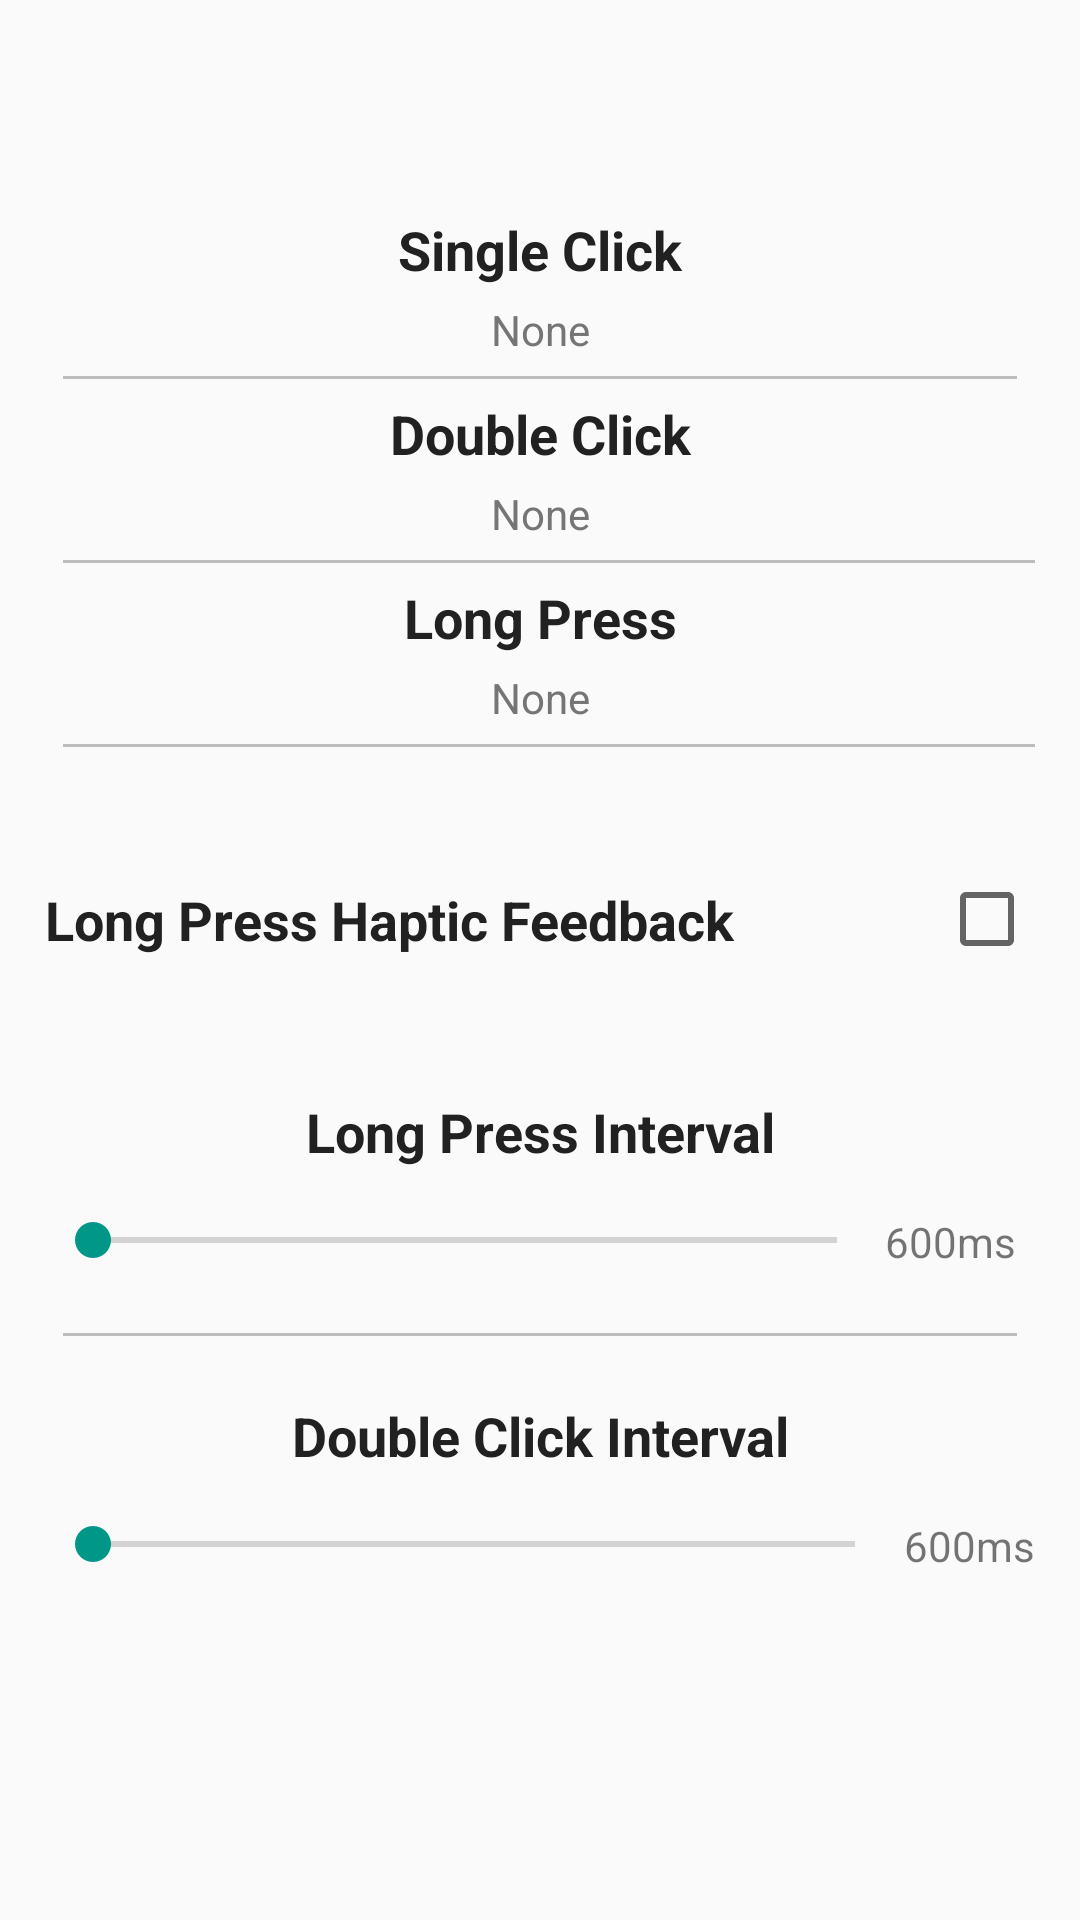

Android layout source for this screen:
<!-- AndroidManifest.xml: application theme AppTheme -->
<!-- res/layout/activity_main.xml -->
<?xml version="1.0" encoding="utf-8"?>
<android.support.constraint.ConstraintLayout xmlns:android="http://schemas.android.com/apk/res/android"
    xmlns:app="http://schemas.android.com/apk/res-auto"
    xmlns:tools="http://schemas.android.com/tools"
    android:layout_width="match_parent"
    android:layout_height="match_parent"
    tools:context="no.kij.goodbyebixby.MainActivity">

    <CheckBox
        android:id="@+id/hapticFeedbackCheckbox"
        android:layout_width="330dp"
        android:layout_height="35dp"
        android:layout_marginLeft="8dp"
        android:layout_marginRight="8dp"
        android:layout_marginTop="34dp"
        android:layout_weight="1"
        android:button="@null"
        android:checked="false"
        android:drawableEnd="?android:attr/listChoiceIndicatorMultiple"
        android:duplicateParentState="false"
        android:text="@string/haptic_feedback"
        android:textAllCaps="false"
        android:textColor="@color/colorPrimaryText"
        android:textSize="18sp"
        android:textStyle="bold"
        app:layout_constraintLeft_toLeftOf="parent"
        app:layout_constraintRight_toRightOf="parent"
        app:layout_constraintTop_toBottomOf="@+id/bixbyAssignedLayout"
        android:layout_marginStart="8dp"
        android:layout_marginEnd="8dp" />

    <LinearLayout
        android:id="@+id/bixbyAssignedLayout"
        android:layout_width="330dp"
        android:layout_height="wrap_content"
        android:layout_marginEnd="8dp"
        android:layout_marginLeft="8dp"
        android:layout_marginRight="8dp"
        android:layout_marginStart="8dp"
        android:layout_marginTop="71dp"
        android:orientation="vertical"
        app:layout_constraintLeft_toLeftOf="parent"
        app:layout_constraintRight_toRightOf="parent"
        app:layout_constraintTop_toTopOf="parent">

        <LinearLayout
            android:id="@+id/singleClick"
            android:layout_width="match_parent"
            android:layout_height="wrap_content"
            android:background="?android:attr/selectableItemBackground"
            android:clickable="true"
            android:orientation="vertical">

            <TextView
                android:id="@+id/singleClickText"
                android:layout_width="match_parent"
                android:layout_height="wrap_content"
                android:text="@string/single_click"
                android:textAlignment="center"
                android:textColor="@color/colorPrimaryText"
                android:textSize="18sp"
                android:textStyle="bold" />

            <TextView
                android:id="@+id/singleClickAssignedTo"
                android:layout_width="match_parent"
                android:layout_height="wrap_content"
                android:paddingTop="5dp"
                android:text="@string/none"
                android:textAlignment="center"
                android:textColor="@color/colorSecondaryText"
                android:textSize="14sp" />

        </LinearLayout>

        <View
            android:id="@+id/view"
            android:layout_width="match_parent"
            android:layout_height="1dp"
            android:layout_margin="6dp"
            android:background="@color/colorDivider" />

        <LinearLayout
            android:layout_width="match_parent"
            android:layout_height="wrap_content"
            android:background="?android:attr/selectableItemBackground"
            android:clickable="true"
            android:orientation="vertical"
            android:onClick="openAssignMenu"
            android:id="@+id/doubleClick">

            <TextView
                android:id="@+id/doubleClickText"
                android:layout_width="match_parent"
                android:layout_height="wrap_content"
                android:text="@string/double_click"
                android:textAlignment="center"
                android:textColor="@color/colorPrimaryText"
                android:textSize="18sp"
                android:textStyle="bold" />

            <TextView
                android:id="@+id/doubleClickAssignedTo"
                android:layout_width="match_parent"
                android:layout_height="wrap_content"
                android:paddingTop="5dp"
                android:text="@string/none"
                android:textAlignment="center"
                android:textColor="@color/colorSecondaryText"
                android:textSize="14sp" />
        </LinearLayout>

        <View
            android:id="@+id/view4"
            android:layout_width="368dp"
            android:layout_height="1dp"
            android:layout_margin="6dp"
            android:background="@color/colorDivider"
            tools:layout_editor_absoluteX="8dp"
            tools:layout_editor_absoluteY="0dp" />

        <LinearLayout
            android:layout_width="match_parent"
            android:layout_height="wrap_content"
            android:background="?android:attr/selectableItemBackground"
            android:clickable="true"
            android:orientation="vertical"
            android:onClick="openAssignMenu"
            android:id="@+id/longPress">

            <TextView
                android:id="@+id/longPressText"
                android:layout_width="match_parent"
                android:layout_height="wrap_content"
                android:text="@string/long_press"
                android:textAlignment="center"
                android:textColor="@color/colorPrimaryText"
                android:textSize="18sp"
                android:textStyle="bold" />

            <TextView
                android:id="@+id/longPressAssignedTo"
                android:layout_width="match_parent"
                android:layout_height="wrap_content"
                android:paddingTop="5dp"
                android:text="@string/none"
                android:textAlignment="center"
                android:textColor="@color/colorSecondaryText"
                android:textSize="14sp" />

        </LinearLayout>

        <View
            android:id="@+id/view6"
            android:layout_width="368dp"
            android:layout_height="1dp"
            android:layout_margin="6dp"
            android:background="@color/colorDivider"
            tools:layout_editor_absoluteX="8dp"
            tools:layout_editor_absoluteY="0dp" />

    </LinearLayout>

    <LinearLayout
        android:id="@+id/pressDurationLayout"
        android:layout_width="330dp"
        android:layout_height="wrap_content"
        android:layout_marginTop="41dp"
        android:orientation="vertical"
        app:layout_constraintTop_toBottomOf="@+id/hapticFeedbackCheckbox"
        android:layout_marginLeft="8dp"
        app:layout_constraintLeft_toLeftOf="parent"
        android:layout_marginRight="8dp"
        app:layout_constraintRight_toRightOf="parent">

        <LinearLayout
            android:layout_width="match_parent"
            android:layout_height="wrap_content"
            android:orientation="vertical">

            <TextView
                android:id="@+id/longPressIntervalText"
                android:layout_width="match_parent"
                android:layout_height="wrap_content"
                android:text="@string/long_press_interval"
                android:textAlignment="center"
                android:textColor="@color/colorPrimaryText"
                android:textSize="18sp"
                android:textStyle="bold" />

            <LinearLayout
                android:layout_width="wrap_content"
                android:layout_height="wrap_content"
                android:layout_marginBottom="15dp"
                android:layout_marginTop="15dp"
                android:orientation="horizontal">

                <SeekBar
                    android:id="@+id/longPressIntervalSeekBar"
                    android:layout_width="280dp"
                    android:layout_height="wrap_content"
                    android:layout_weight="42.27" />

                <TextView
                    android:id="@+id/longPressIntervalMsText"
                    android:layout_width="wrap_content"
                    android:layout_height="wrap_content"
                    android:layout_weight="1"
                    android:text="600ms"
                    android:textAlignment="viewEnd" />
            </LinearLayout>

        </LinearLayout>

        <View
            android:id="@+id/view2"
            android:layout_width="match_parent"
            android:layout_height="1dp"
            android:layout_margin="6dp"
            android:background="@color/colorDivider" />

        <LinearLayout
            android:layout_width="match_parent"
            android:layout_height="wrap_content"
            android:orientation="vertical">

            <TextView
                android:id="@+id/doubleClickIntervalText"
                android:layout_width="match_parent"
                android:layout_height="wrap_content"
                android:paddingTop="15dp"
                android:text="@string/double_click_interval"
                android:textAlignment="center"
                android:textColor="@color/colorPrimaryText"
                android:textSize="18sp"
                android:textStyle="bold" />

            <LinearLayout
                android:layout_width="match_parent"
                android:layout_height="match_parent"
                android:layout_marginBottom="15dp"
                android:layout_marginTop="15dp"
                android:orientation="horizontal">

                <SeekBar
                    android:id="@+id/doubleClickIntervalSeekBar"
                    android:layout_width="280dp"
                    android:layout_height="wrap_content"
                    android:layout_weight="42.27" />

                <TextView
                    android:id="@+id/doubleClickIntervalMsText"
                    android:layout_width="wrap_content"
                    android:layout_height="wrap_content"
                    android:layout_weight="1"
                    android:text="600ms"
                    android:textAlignment="viewEnd" />
            </LinearLayout>

        </LinearLayout>

    </LinearLayout>

</android.support.constraint.ConstraintLayout>
<!-- resources referenced by this layout -->
<resources>
  <color name="colorDivider">#BDBDBD</color>
  <color name="colorPrimaryText">#212121</color>
  <color name="colorSecondaryText">#757575</color>
  <string name="double_click">Double Click</string>
  <string name="double_click_interval">Double Click Interval</string>
  <string name="haptic_feedback">Long Press Haptic Feedback</string>
  <string name="long_press">Long Press</string>
  <string name="long_press_interval">Long Press Interval</string>
  <string name="none">None</string>
  <string name="single_click">Single Click</string>
  <style name="AppTheme" parent="Theme.AppCompat.Light.DarkActionBar">
          
          <item name="colorPrimary">@color/colorPrimary</item>
          <item name="colorPrimaryDark">@color/colorPrimaryDark</item>
          <item name="colorAccent">@color/colorAccent</item>
      </style>
  <color name="colorPrimary">#F44336</color>
  <color name="colorPrimaryDark">#D32F2F</color>
  <color name="colorAccent">#009688</color>
</resources>
